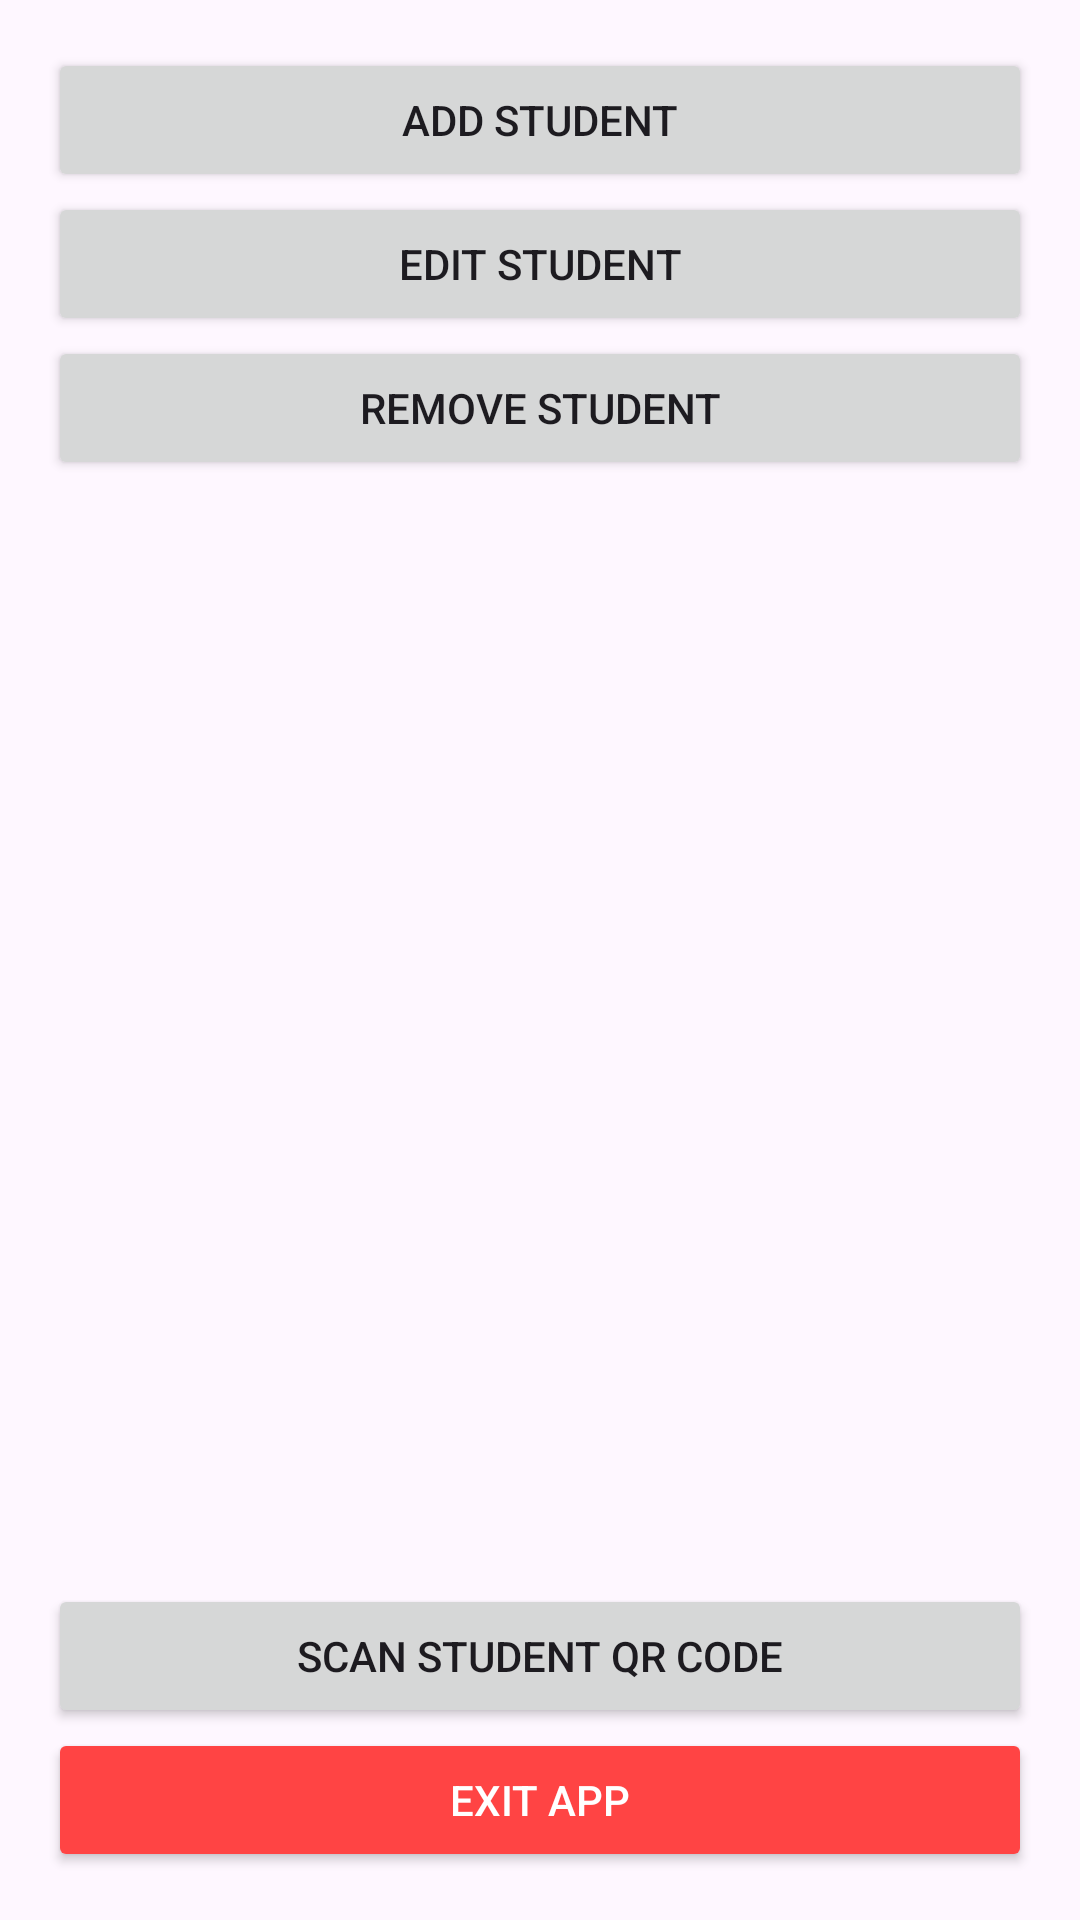

Produce the Android XML layout that renders to this screen, including the resource entries it uses.
<!-- AndroidManifest.xml: application theme Theme.Attandence_app -->
<!-- res/layout/activity_student_list.xml -->
<LinearLayout xmlns:android="http://schemas.android.com/apk/res/android"
    android:layout_width="match_parent"
    android:layout_height="match_parent"
    android:orientation="vertical"
    android:padding="16dp">

    <Button
        android:id="@+id/btnAddStudent"
        android:layout_width="match_parent"
        android:layout_height="wrap_content"
        android:text="Add Student" />

    <Button
        android:id="@+id/btnEditStudent"
        android:layout_width="match_parent"
        android:layout_height="wrap_content"
        android:text="Edit Student" />

    <Button
        android:id="@+id/btnRemoveStudent"
        android:layout_width="match_parent"
        android:layout_height="wrap_content"
        android:text="Remove Student" />

    
    <ListView
        android:id="@+id/listStudents"
        android:layout_width="match_parent"
        android:layout_height="0dp"
        android:layout_weight="1"
        android:divider="@android:color/darker_gray"
        android:dividerHeight="1dp" />

    <Button
        android:id="@+id/btnScanQR"
        android:layout_width="match_parent"
        android:layout_height="wrap_content"
        android:text="Scan Student QR Code" />

    <Button
        android:id="@+id/btnExit"
        android:layout_width="match_parent"
        android:layout_height="wrap_content"
        android:text="Exit App"
        android:backgroundTint="@android:color/holo_red_light"
        android:textColor="@android:color/white" />
</LinearLayout>
<!-- resources referenced by this layout -->
<resources>
  <style name="Theme.Attandence_app" parent="Base.Theme.Attandence_app" />
  <style name="Base.Theme.Attandence_app" parent="Theme.Material3.DayNight.NoActionBar">
          
          
      </style>
</resources>
